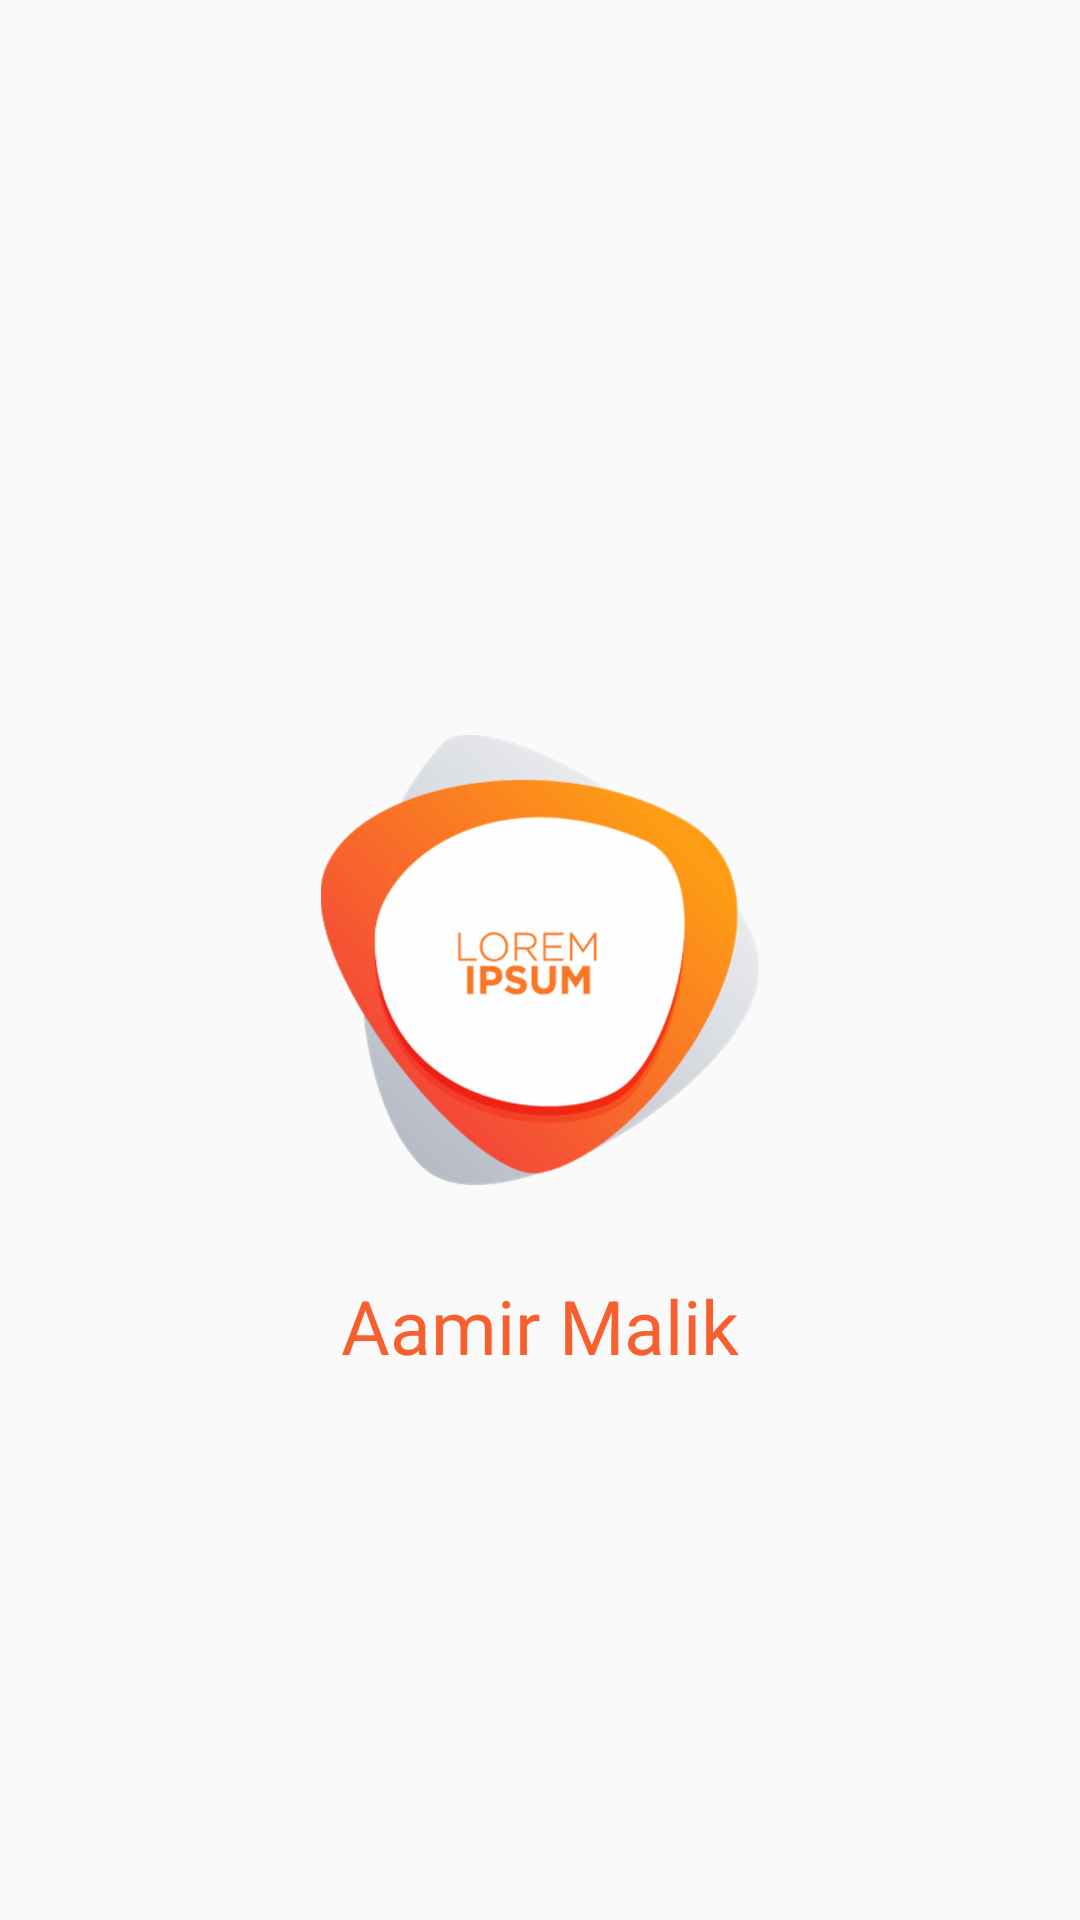

Reconstruct the res/layout file that produces this screen, plus the resources it refers to.
<!-- AndroidManifest.xml: application theme AppTheme -->
<!-- res/layout/activity_splash.xml -->
<?xml version="1.0" encoding="utf-8"?>
<RelativeLayout xmlns:android="http://schemas.android.com/apk/res/android"
    xmlns:app="http://schemas.android.com/apk/res-auto"
    xmlns:tools="http://schemas.android.com/tools"
    android:layout_width="match_parent"
    android:layout_height="match_parent"
    android:orientation="vertical"
    tools:context=".SplashActivity">

    <ImageView
        android:id="@+id/appicon"
android:layout_centerInParent="true"
        android:layout_width="150dp"
        android:layout_height="150dp"
        android:transitionName="logo_image"
        android:src="@drawable/appicon">

    </ImageView>

    <TextView
        android:layout_marginTop="30dp"
        android:layout_below="@+id/appicon"
        android:id="@+id/textView"
        android:textSize="25sp"
        android:transitionName="logo_text"
        android:layout_centerInParent="true"
        android:layout_width="wrap_content"
        android:layout_height="wrap_content"
        android:text="Aamir Malik"
        android:textColor="#f85f2e"/>

</RelativeLayout>
<!-- resources referenced by this layout -->
<resources>
  <!-- drawable appicon: png bitmap (drawable-hdpi, 34405 bytes) -->
  <style name="AppTheme" parent="Theme.AppCompat.Light.DarkActionBar">
          
          <item name="colorPrimary">@color/colorPrimary</item>
          <item name="colorPrimaryDark">@color/colorPrimaryDark</item>
          <item name="colorAccent">@color/colorAccent</item>
  
          <item name="android:windowContentTransitions">true</item>
  
  
      </style>
  <color name="colorPrimary">#008577</color>
  <color name="colorPrimaryDark">#f85f2e</color>
  <color name="colorAccent">#D81B60</color>
</resources>
